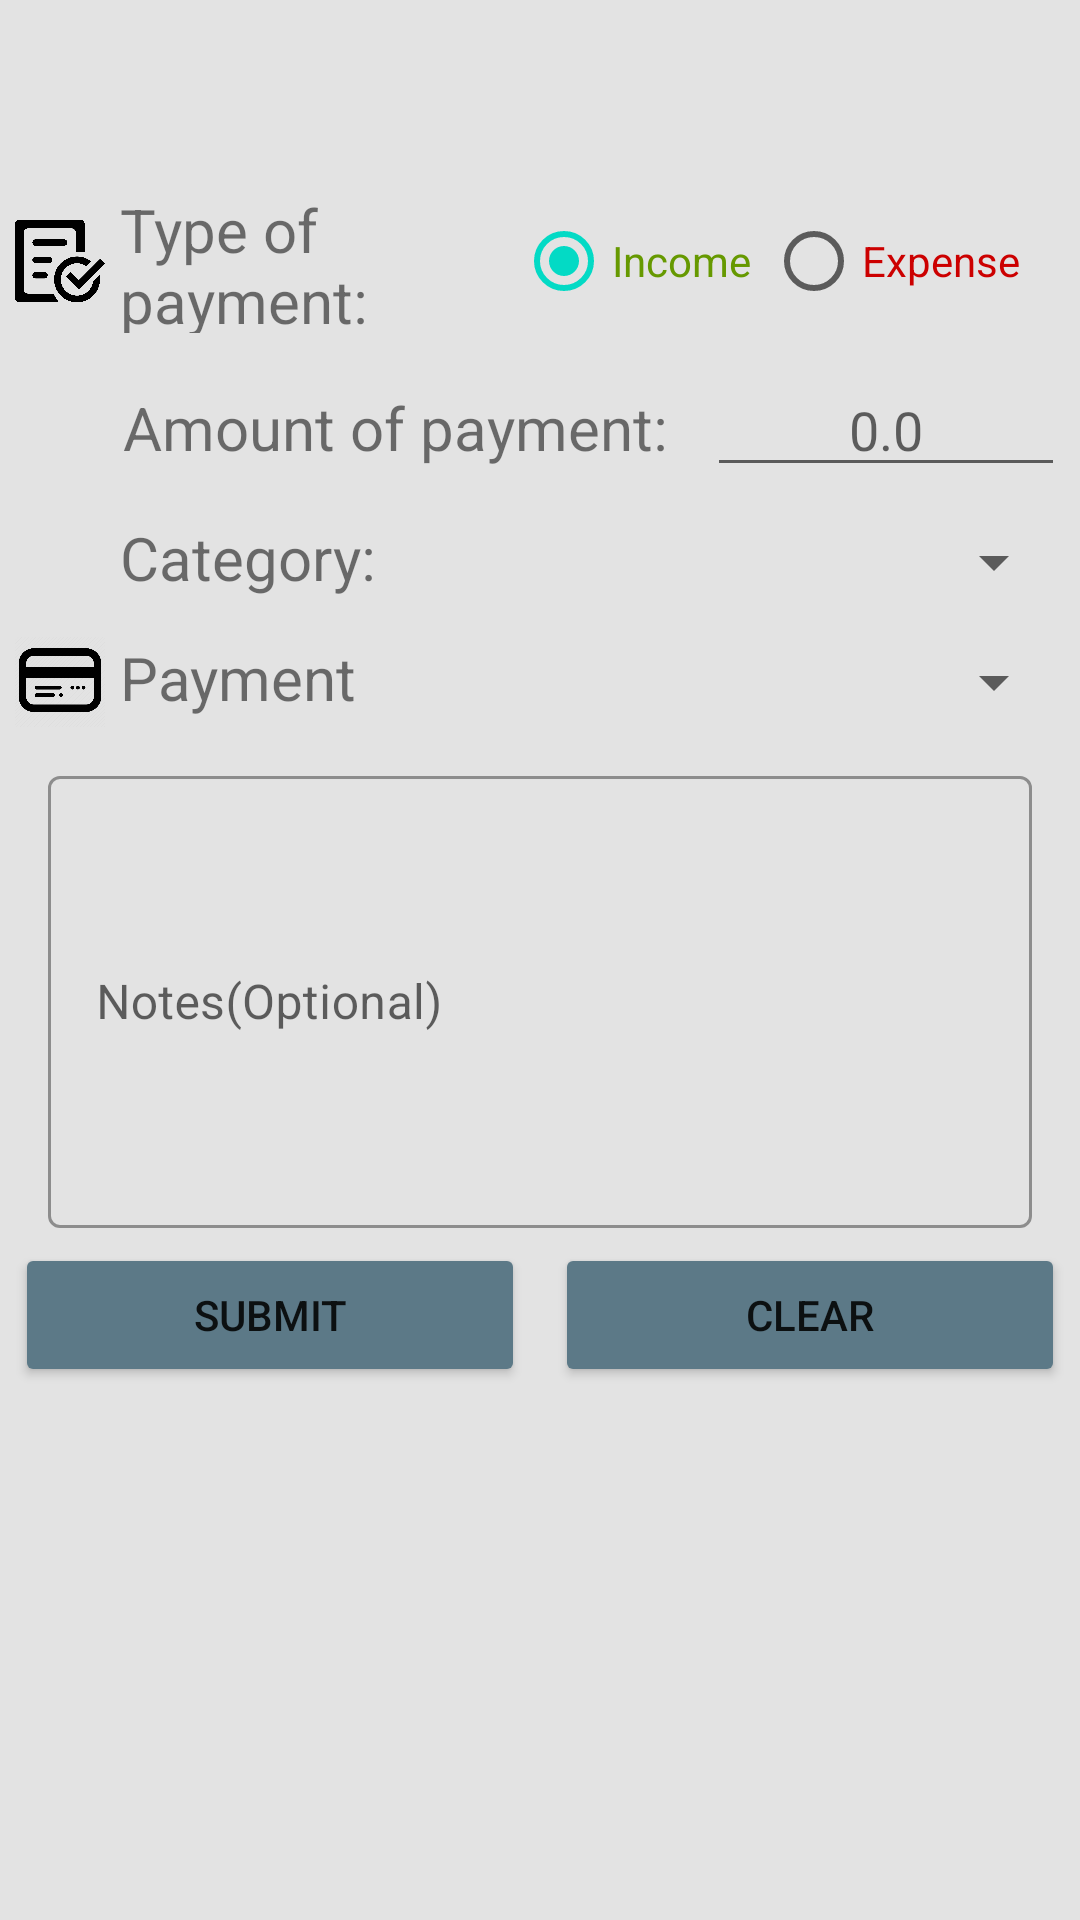

Produce the Android XML layout that renders to this screen, including the resource entries it uses.
<!-- AndroidManifest.xml: application theme Theme.3165_asm2_G14 -->
<!-- res/layout/fragment_input.xml -->
<?xml version="1.0" encoding="utf-8"?>
<androidx.constraintlayout.widget.ConstraintLayout xmlns:android="http://schemas.android.com/apk/res/android"
    xmlns:app="http://schemas.android.com/apk/res-auto"
    xmlns:tools="http://schemas.android.com/tools"
    android:layout_width="match_parent"
    android:layout_height="match_parent"
    tools:context=".ui.input.InputFragment">

    
    <ScrollView
        android:layout_width="match_parent"
        android:layout_height="match_parent"
        android:background="#e3e3e3"
        tools:layout_editor_absoluteX="0dp"
        tools:layout_editor_absoluteY="64dp">

        <LinearLayout
            android:layout_width="match_parent"
            android:layout_height="wrap_content"
            android:orientation="vertical">


            <Button
                android:id="@+id/btn_date_picker_dialog"
                style="?attr/materialButtonOutlinedStyle"
                android:layout_width="match_parent"
                android:layout_height="wrap_content"
                android:layout_margin="5dp"
                android:textColor="#000000"
                android:textSize="20sp"
                app:rippleColor="@color/gray_blue"
                app:strokeColor="@color/gray_blue" />

            <LinearLayout
                android:layout_width="match_parent"
                android:layout_height="match_parent"
                android:layout_margin="5dp"
                android:orientation="horizontal">

                <ImageView
                    android:id="@+id/img1"
                    android:layout_width="30dp"
                    android:layout_height="match_parent"
                    android:layout_marginRight="5dp"
                    android:src="@drawable/method" />

                <TextView
                    android:id="@+id/tv_payment_types"
                    android:layout_width="wrap_content"
                    android:layout_height="match_parent"
                    android:layout_weight="0.5"
                    android:gravity="center|start"
                    android:text="@string/type"
                    android:textSize="20sp" />

                <RadioGroup
                    android:id="@+id/rg_type"
                    android:layout_width="wrap_content"
                    android:layout_height="wrap_content"
                    android:layout_marginRight="15dp"
                    android:orientation="horizontal">

                    <RadioButton
                        android:id="@+id/rb_income"
                        android:layout_width="match_parent"
                        android:layout_height="wrap_content"
                        android:layout_marginRight="5dp"
                        android:layout_weight="1"
                        android:checked="true"
                        android:text="@string/income"
                        android:textColor="@android:color/holo_green_dark"
                        android:textColorLink="#9EB4BB" />

                    <RadioButton
                        android:id="@+id/rb_expense"
                        android:layout_width="match_parent"
                        android:layout_height="wrap_content"
                        android:layout_weight="1"
                        android:text="@string/expense"
                        android:textColor="@android:color/holo_red_dark"
                        android:textColorLink="#9EB4BB"
                        app:useMaterialThemeColors="false" />
                </RadioGroup>
            </LinearLayout>

            <LinearLayout
                android:layout_width="match_parent"
                android:layout_height="match_parent"
                android:layout_margin="5dp"
                android:orientation="horizontal">

                <ImageView
                    android:id="@+id/img2"
                    android:layout_width="30dp"
                    android:layout_height="match_parent"
                    android:layout_marginRight="5dp"
                    android:src="@drawable/money" />

                <TextView
                    android:id="@+id/tv_amount"
                    android:layout_width="425dp"
                    android:layout_height="wrap_content"
                    android:layout_marginLeft="1dp"
                    android:layout_weight="1"
                    android:text="@string/input"
                    android:textSize="20sp" />

                <EditText
                    android:id="@+id/et_amount"
                    android:layout_width="match_parent"
                    android:layout_height="wrap_content"
                    android:layout_weight="1"
                    android:ems="10"
                    android:gravity="center"
                    android:hint="0.0"
                    android:inputType="number|numberDecimal" />
            </LinearLayout>

            <LinearLayout
                android:layout_width="match_parent"
                android:layout_height="match_parent"
                android:layout_margin="5dp"
                android:orientation="horizontal">

                <ImageView
                    android:id="@+id/img3"
                    android:layout_width="30dp"
                    android:layout_height="30dp"
                    android:layout_marginRight="5dp"
                    android:src="@drawable/categories" />

                <TextView
                    android:id="@+id/tv_category"
                    android:layout_width="match_parent"
                    android:layout_height="match_parent"
                    android:layout_weight="1"
                    android:text="@string/category"
                    android:textSize="20sp" />

                <Spinner
                    android:id="@+id/spr_category"
                    android:layout_width="match_parent"
                    android:layout_height="match_parent"
                    android:layout_weight="0.95" />
            </LinearLayout>

            <LinearLayout
                android:layout_width="match_parent"
                android:layout_height="match_parent"
                android:layout_margin="5dp"
                android:orientation="horizontal">

                <ImageView
                    android:id="@+id/img5"
                    android:layout_width="30dp"
                    android:layout_height="30dp"
                    android:layout_marginRight="5dp"
                    android:src="@drawable/type" />

                <TextView
                    android:id="@+id/tv_payment_method"
                    android:layout_width="match_parent"
                    android:layout_height="match_parent"
                    android:layout_weight="1"
                    android:text="@string/payment_method"
                    android:textSize="20sp" />

                <Spinner
                    android:id="@+id/spr_method"
                    android:layout_width="match_parent"
                    android:layout_height="match_parent"
                    android:layout_weight="0.95" />
            </LinearLayout>

            <com.google.android.material.textfield.TextInputLayout
                style="@style/Widget.MaterialComponents.TextInputLayout.OutlinedBox"
                android:layout_width="match_parent"
                android:layout_height="wrap_content"
                android:layout_marginStart="16dp"
                android:layout_marginTop="6dp"
                android:layout_marginEnd="16dp"
                android:hint="@string/hint_message">

                <com.google.android.material.textfield.TextInputEditText
                    android:id="@+id/ta_notes"
                    android:layout_width="match_parent"
                    android:layout_height="wrap_content"
                    android:layout_gravity="top"
                    android:inputType="textMultiLine"
                    android:lines="6"
                    android:overScrollMode="always"
                    android:scrollbarStyle="insideInset"
                    android:scrollbars="vertical"
                    android:scrollHorizontally="false" />
            </com.google.android.material.textfield.TextInputLayout>

            <LinearLayout
                android:layout_width="match_parent"
                android:layout_height="wrap_content"
                android:orientation="horizontal">

                <Button
                    android:id="@+id/btn_submit"
                    android:layout_width="match_parent"
                    android:layout_height="match_parent"
                    android:layout_margin="5dp"
                    android:layout_weight="1"
                    android:backgroundTint='#5C7987'
                    android:text="@string/submit"
                    app:rippleColor="#151515" />

                <Button
                    android:id="@+id/btn_clear"
                    android:layout_width="match_parent"
                    android:layout_height="match_parent"
                    android:layout_margin="5dp"
                    android:layout_weight="1"
                    android:backgroundTint="#5C7987"
                    android:text="@string/clear"
                    app:rippleColor="#151515" />
            </LinearLayout>

        </LinearLayout>
    </ScrollView>

</androidx.constraintlayout.widget.ConstraintLayout>
<!-- resources referenced by this layout -->
<resources>
  <color name="gray_blue">#A7B2AF</color>
  <!-- drawable method: png bitmap (drawable, 23341 bytes) -->
  <!-- drawable type: png bitmap (drawable, 5260 bytes) -->
  <string name="category">Category:</string>
  <string name="clear">Clear</string>
  <string name="expense">Expense</string>
  <string name="hint_message">Notes(Optional)</string>
  <string name="income">Income</string>
  <string name="input">Amount of payment:</string>
  <string name="payment_method">Payment method:</string>
  <string name="submit">Submit</string>
  <string name="type">Type of payment:</string>
  <style name="Theme.3165_asm2_G14" parent="Theme.MaterialComponents.DayNight.DarkActionBar">
          
          <item name="colorPrimary">#5C7987</item>
          <item name="colorPrimaryVariant">#5C7987</item>
          <item name="colorOnPrimary">@color/white</item>
          
          <item name="colorSecondary">@color/teal_200</item>
          <item name="colorSecondaryVariant">@color/teal_700</item>
          <item name="colorOnSecondary">@color/black</item>
          
          <item name="android:statusBarColor" tools:targetApi="l">?attr/colorPrimaryVariant</item>
          
          
      </style>
  <color name="white">#FFFFFFFF</color>
  <color name="teal_200">#FF03DAC5</color>
  <color name="teal_700">#FF018786</color>
  <color name="black">#FF000000</color>
</resources>
